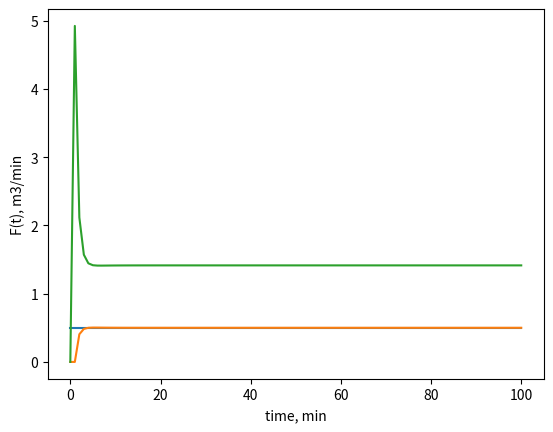

The matplotlib source for this figure:
# -*- coding: utf-8 -*-
"""
Created on Mon Jul 27 21:56:50 2020

@author: Santiago D. Salas, PhD sdsalas@espol.edu.ec
"""

## Ecuaciones diferenciales con ODE int
import numpy as np
from scipy.integrate import odeint
import matplotlib.pyplot as plt
from scipy.optimize import fsolve

# condición inicial
y0 = 0 #m

# función de la altura dinámica
def tank(h,t):
    dhdt = F0/A - beta/A*np.sqrt(h) # m/min
    return dhdt

# time points
t = np.linspace(0,100,101)
F0 = 1 # m**3/min
A = 10 # m**2
beta = 2
# solve ODE
# y = odeint(tank,y0,t)

ns = len(t)

########################################################
ysp = 0.5
hs = ysp
taup = 2*A*np.sqrt(hs)/beta
kp = 2*np.sqrt(hs)/beta
td = 1 # min

def fun1(wco):
    b = np.arctan(-taup*wco) + (-td*wco) + np.pi # phi = -pi
    return b
wco = fsolve(fun1,np.pi)
Pu = 2*np.pi/float(wco)

def fun2(kcu):
    a = kp*kcu/np.sqrt(taup**2 * wco**2 + 1) - 1 # AR = 1
    return a
kcu = fsolve(fun2,20)

print("kcu: ",kcu, "Pu: ", Pu)
epp_0 = 0
ep_0 = 0
ep = 0
# kc = 20
# tauI = 1E6
# tauD = 0

# kcu = 20
# Pu = 2

### Ziegler - Nichols PI
kc = 0.45*kcu
tauI = Pu/1.2
tauD = 0

# ### Ziegler - Nichols PID
# kc = 0.6*kcu
# tauI = Pu/2
# tauD = Pu/8

# ### Tyreus - Luyben PI
# kc = 0.31*kcu
# tauI = Pu*2.2
# tauD = 0

# ### Tyreus - Luyben PID
# kc = 0.45*kcu
# tauI = Pu*2.2
# tauD = Pu/6.3

F0_ctrl = 0

yd0 = y0
ydf = []
F0_ctrl_t = []
F0_ctrl_t.append(float(0))
ydf.append(float(y0))

for i in range(0,ns-1):

    ts = [t[i],t[i+1]]
    F0 = F0_ctrl
    
    yd = odeint(tank,yd0,ts)
    yd0 = yd[-1]
    ydf.append(float(yd0))
    
    ## PID
    delta_t = t[i+1]-t[i]
    
    epp_0 = ep_0
    ep_0 = ep
    ep = ysp - yd0
    delta_u = kc*((ep-ep_0) + ep/float(tauI)*delta_t + tauD/float(delta_t)*(ep-2*ep_0+epp_0))
    F0_ctrl = F0_ctrl + delta_u
    if F0_ctrl < 0: F0_ctrl = 0
    F0_ctrl_t.append(float(F0_ctrl))

t_sp = [0,t[-1]]
y_sp = [ysp,ysp]

# plot results
plt.plot(t_sp,y_sp,t,ydf)
plt.xlabel('time, min')
plt.ylabel('h(t), m')
plt.show()

plt.plot(t,F0_ctrl_t)
plt.xlabel('time, min')
plt.ylabel('F(t), m3/min')
plt.show()